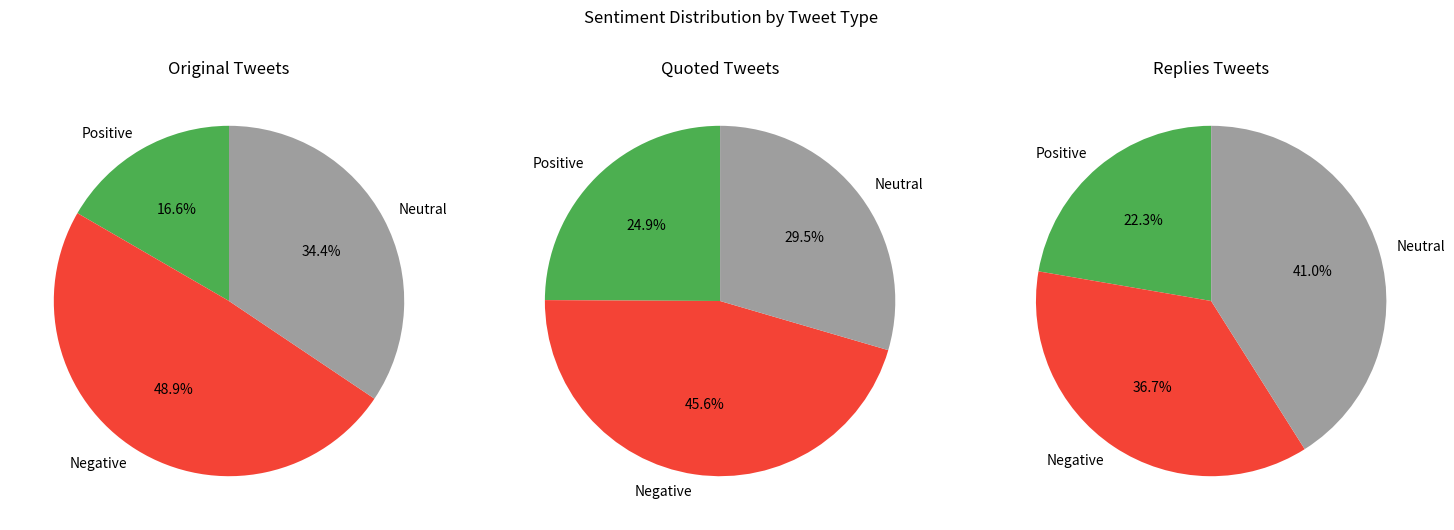

Python code for this plot:
import pandas as pd
import matplotlib.pyplot as plt
import numpy as np

# Data
data = {
    "Sentiment": ["Positive", "Negative", "Neutral"],
    "Original_count": [156868, 461431, 324395],
    "Original_score": [0.845, 0.811, 0.768],
    "Quoted_count": [50633, 92566, 59994],
    "Quoted_score": [0.849, 0.802, 0.7],
    "Replies_count": [322072, 529811, 592835],
    "Replies_score": [0.85, 0.775, 0.74]
}
df = pd.DataFrame(data)
# Prepare data for pie charts
counts = df[["Original_count", "Quoted_count", "Replies_count"]].sum(axis=0)
labels = ["Original", "Quoted", "Replies"]

# Plot pie charts
fig, axes = plt.subplots(1, 3, figsize=(15, 5))

for i, (label, count) in enumerate(zip(labels, counts)):
    axes[i].pie(
        df[f"{label}_count"],
        labels=df["Sentiment"],
        autopct="%1.1f%%",
        colors=["#4CAF50", "#F44336", "#9E9E9E"],
        startangle=90,
    )
    axes[i].set_title(f"{label} Tweets")

plt.suptitle("Sentiment Distribution by Tweet Type", y=1.05)
plt.tight_layout()
plt.show()